Run: headless pygame with SDL's dummy video driver; simulated clock (each Clock.tick advances the game by its frame time, no real sleeping); random seed 0; keys injected as events and as key.get_pressed() state; no mouse input.
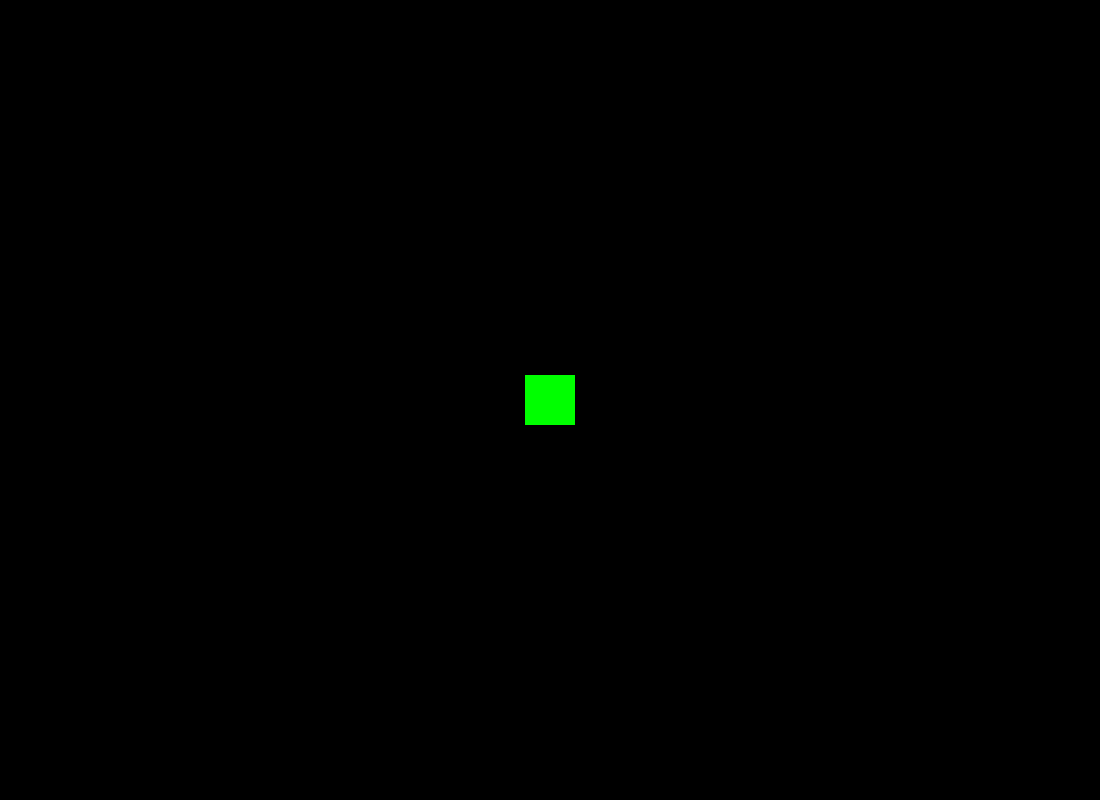
Frame 1 of 4 · flips 1–60 · no input
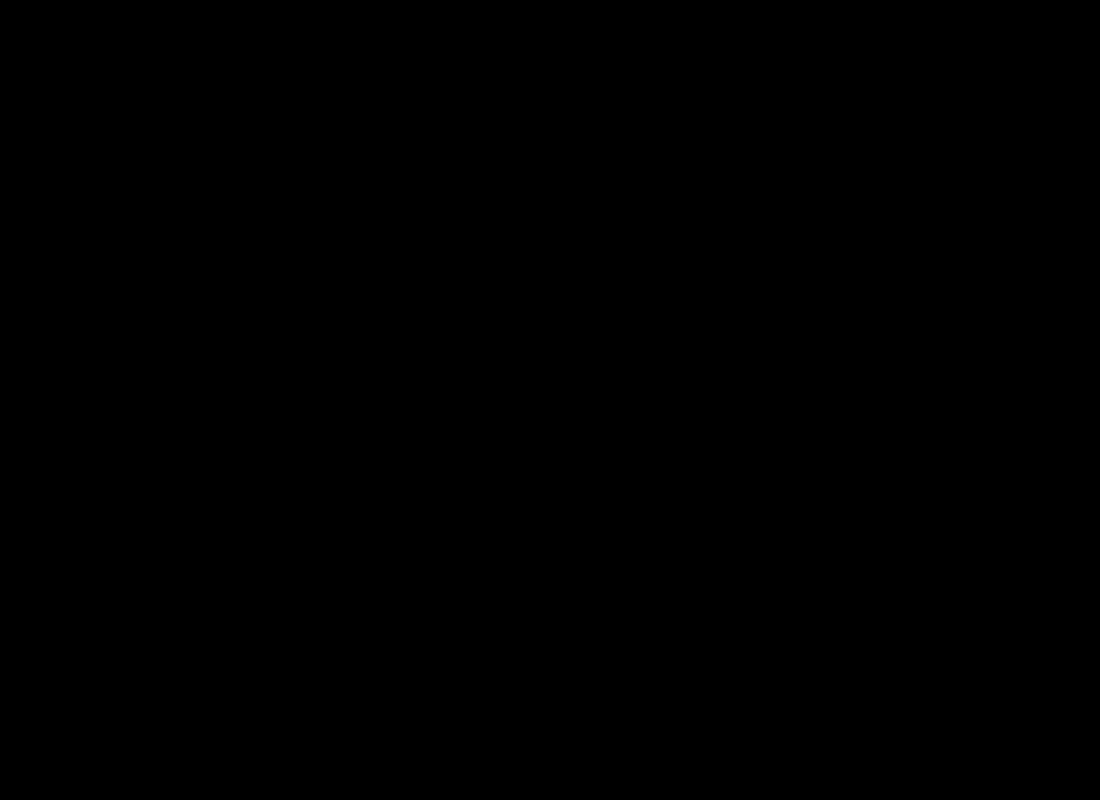
Frame 2 of 4 · flips 61–180 · tapped SPACE, RETURN · held RIGHT (→), D
Frame 3 of 4 · flips 181–300 · held DOWN (↓), S · screen unchanged from frame 2, image omitted
Frame 4 of 4 · flips 301–420 · held LEFT (←), A, UP (↑), W · screen unchanged from frame 3, image omitted

The pygame program that drew these frames:

import pygame
pygame.init()

HEIGHT = 1100
WIDTH = 800
clock = pygame.time.Clock()
screen = pygame.display.set_mode((HEIGHT, WIDTH))
GREEN = (0, 255, 0)
BLACK = (0, 0, 0)
VEL = 10


def draw_window(snake, direction):
    screen.fill(BLACK)
    for part in snake:
        if snake.index(part) == 0:
            if direction == "up":
                part.y -= VEL
            elif direction == "down":
                part.y += VEL
            elif direction == "left":
                part.x -= VEL
            elif direction == "right":
                part.x += VEL
        pygame.draw.rect(screen, GREEN, snake[0])
    pygame.display.update()


def main():
    snake = [pygame.Rect(HEIGHT/2 - 25, WIDTH/2 - 25, 50, 50)]
    head_position_x, head_position_y = snake[0].x, snake[0].y
    direction = ""
    play_game = True

    while play_game:
        clock.tick(10)
        events = pygame.event.get()
        for event in events:
            if event.type == pygame.QUIT:
                play_game = False
            elif event.type == pygame.KEYDOWN:
                if event.key == pygame.K_UP:
                    direction = "up"
                if event.key == pygame.K_DOWN:
                    direction = "down"
                if event.key == pygame.K_LEFT:
                    direction = "left"
                if event.key == pygame.K_RIGHT:
                    direction = "right"

        draw_window(snake, direction)
    pygame.quit()


if __name__ == '__main__':
    main()
